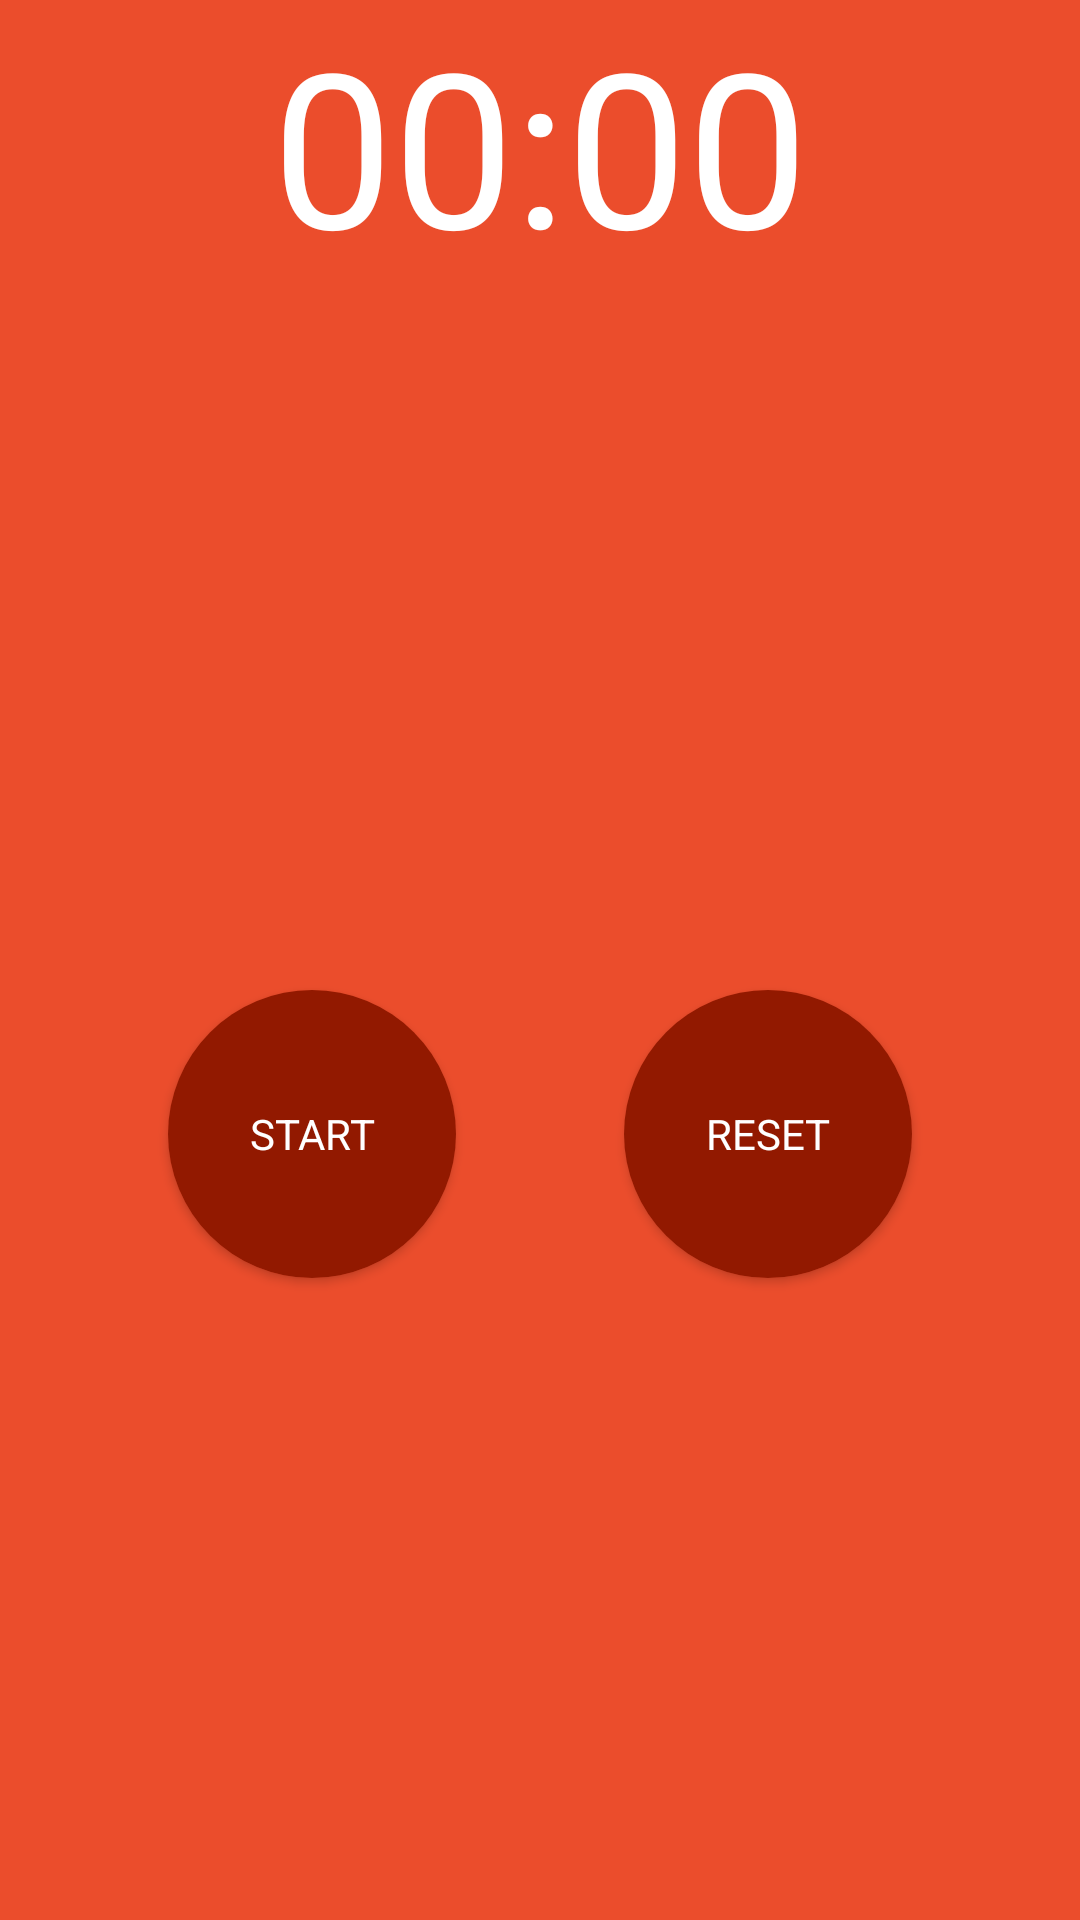

Layout XML and referenced resources for this Android screen:
<!-- AndroidManifest.xml: application theme AppTheme -->
<!-- res/layout/layout_pomodoro_timer.xml -->
<?xml version="1.0" encoding="utf-8"?>
<androidx.constraintlayout.widget.ConstraintLayout xmlns:android="http://schemas.android.com/apk/res/android"
    xmlns:app="http://schemas.android.com/apk/res-auto"
    android:layout_width="match_parent"
    android:layout_height="wrap_content"
    android:background="@color/colorPrimaryDark">

    <TextView
        android:id="@+id/timer"
        android:layout_width="wrap_content"
        android:layout_height="wrap_content"
        android:text="@string/_00_00"
        android:textSize="72sp"
        app:layout_constraintEnd_toEndOf="parent"
        app:layout_constraintStart_toStartOf="parent"
        app:layout_constraintTop_toTopOf="parent" />

    <androidx.appcompat.widget.AppCompatButton
        android:id="@+id/startTimer"
        android:layout_width="96dp"
        android:layout_height="96dp"
        android:layout_marginTop="36dp"
        android:layout_marginBottom="16dp"
        android:background="@drawable/ripple_button_add_schedule"
        android:text="@string/start"
        app:layout_constraintBottom_toBottomOf="parent"
        app:layout_constraintEnd_toStartOf="@id/resetTimer"
        app:layout_constraintStart_toStartOf="parent"
        app:layout_constraintTop_toBottomOf="@+id/timer" />

    <androidx.appcompat.widget.AppCompatButton
        android:id="@+id/resetTimer"
        android:layout_width="96dp"
        android:layout_height="96dp"
        android:layout_marginTop="36dp"
        android:layout_marginBottom="16dp"
        android:background="@drawable/ripple_button_add_schedule"
        android:text="@string/reset"
        app:layout_constraintBottom_toBottomOf="parent"
        app:layout_constraintEnd_toEndOf="parent"
        app:layout_constraintStart_toEndOf="@+id/startTimer"
        app:layout_constraintTop_toBottomOf="@+id/timer" />

</androidx.constraintlayout.widget.ConstraintLayout>
<!-- resources referenced by this layout -->
<resources>
  <color name="colorPrimaryDark">#EB4D2C</color>
  <!-- drawable ripple_button_add_schedule (drawable) -->
  <?xml version="1.0" encoding="utf-8"?>
  <ripple xmlns:android="http://schemas.android.com/apk/res/android"
      android:color="?android:attr/colorControlHighlight">
  
      <item>
          <shape android:shape="oval">
              <solid android:color="@color/colorPrimaryDark"/>
          </shape>
      </item>
  
      <item>
          <shape android:shape="oval">
              <solid android:color="@color/colorAccent"/>
          </shape>
      </item>
  
  </ripple>
  <string name="_00_00">00:00</string>
  <string name="reset">RESET</string>
  <string name="start">START</string>
  <style name="AppTheme" parent="Theme.MaterialComponents.Light.NoActionBar">
          
          <item name="colorPrimary">@color/colorPrimary</item>
          <item name="colorPrimaryDark">@color/colorPrimaryDark</item>
          <item name="colorAccent">@color/colorAccent</item>
          <item name="fontFamily">@font/quicksand_bold</item>
          <item name="android:textColor">@color/white</item>
      </style>
  <color name="colorAccent">#921900</color>
  <color name="colorPrimary">#921900</color>
  <color name="white">#ffffff</color>
</resources>
